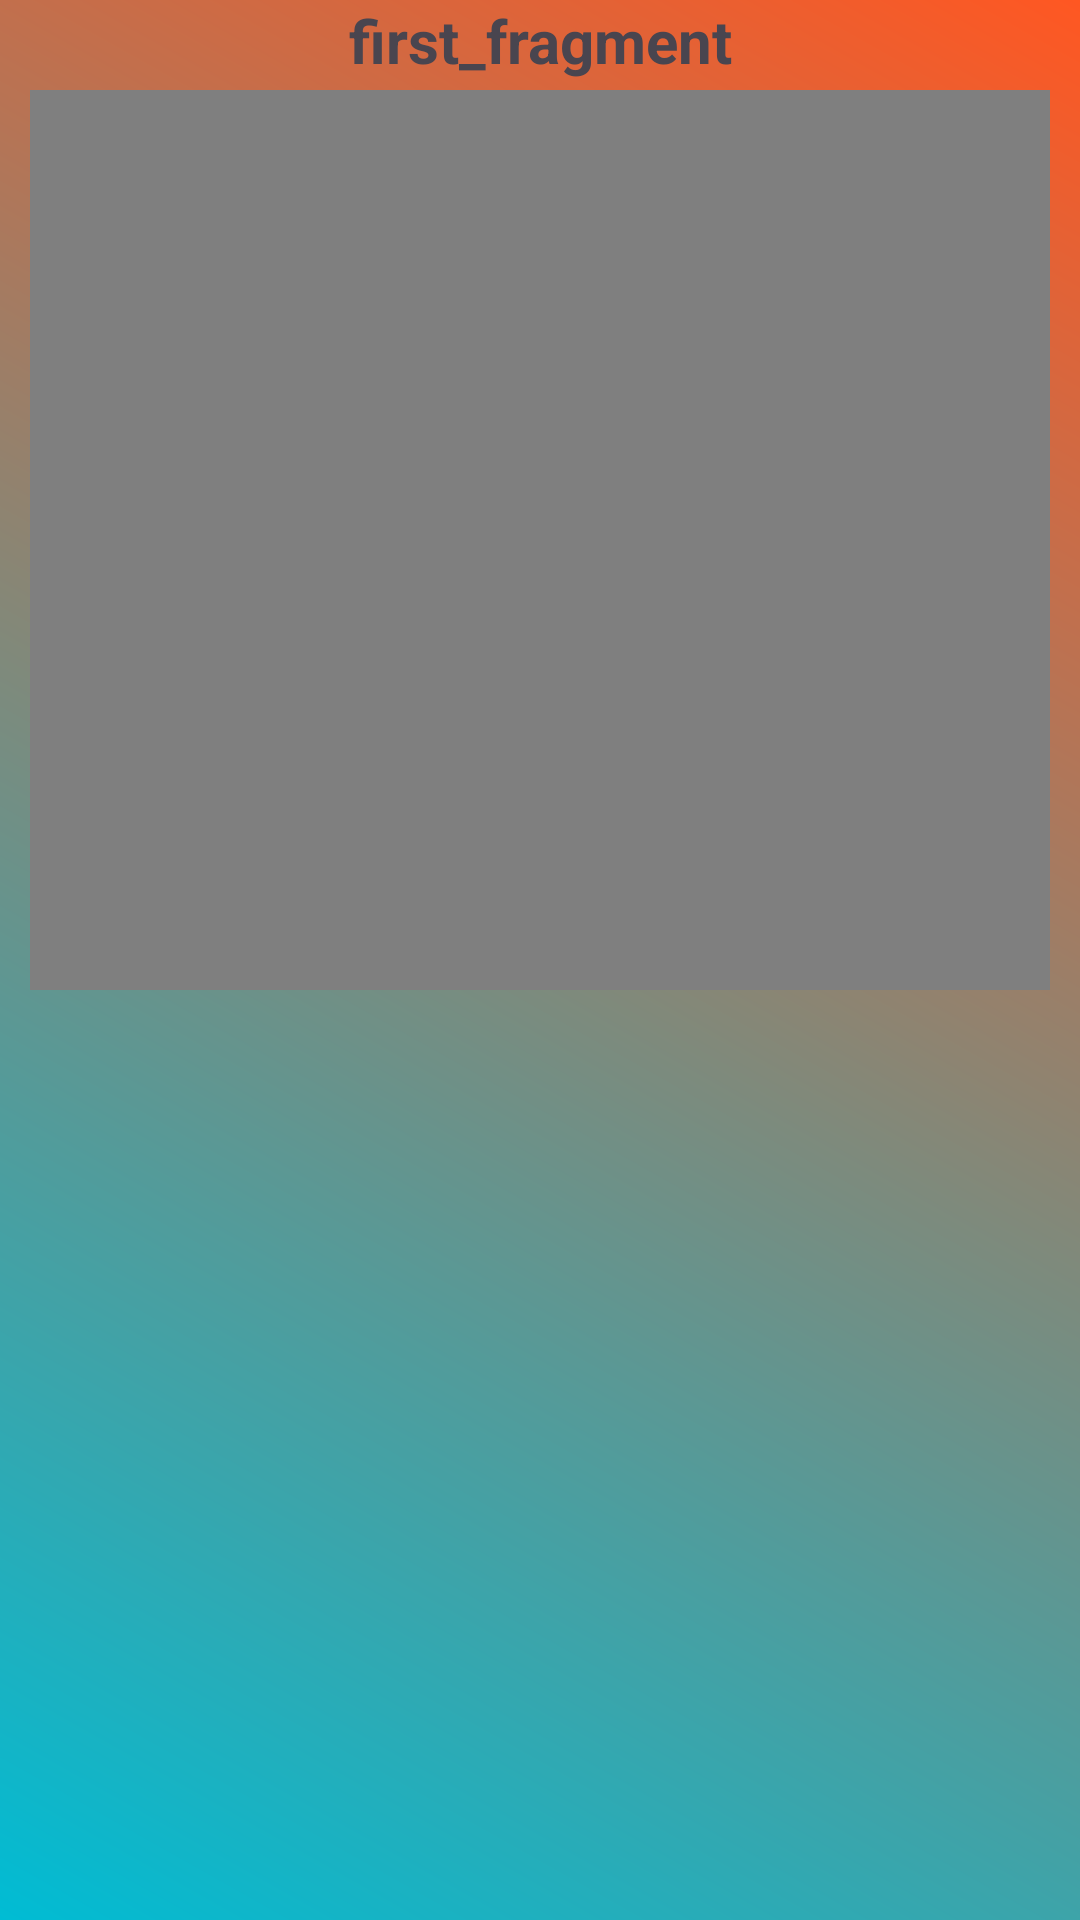

Layout XML and referenced resources for this Android screen:
<!-- AndroidManifest.xml: application theme Theme.Videoview_in_frag -->
<!-- res/layout/fragment_first_.xml -->
<?xml version="1.0" encoding="utf-8"?>
<FrameLayout xmlns:android="http://schemas.android.com/apk/res/android"
    xmlns:tools="http://schemas.android.com/tools"
    android:layout_width="match_parent"
    android:layout_height="match_parent"
    android:background="@drawable/shape"
    tools:context=".first_Fragment">

    
    <TextView
        android:layout_width="match_parent"
        android:layout_height="match_parent"
        android:text="first_fragment"
        android:textSize="20sp"
        android:textStyle="bold"
        android:textAlignment="center"/>
    <VideoView
        android:id="@+id/video"
        android:layout_width="match_parent"
        android:layout_height="300dp"
        android:layout_marginTop="30dp"
        android:layout_marginHorizontal="10dp"/>


</FrameLayout>
<!-- resources referenced by this layout -->
<resources>
  <!-- drawable shape (drawable) -->
  <?xml version="1.0" encoding="utf-8"?>
  <shape xmlns:android="http://schemas.android.com/apk/res/android">
  <gradient
      android:startColor="#00BCD4"
      android:endColor="#FF5722"
      android:angle="45"/>
  </shape>
  <style name="Theme.Videoview_in_frag" parent="Base.Theme.Videoview_in_frag" />
  <style name="Base.Theme.Videoview_in_frag" parent="Theme.Material3.DayNight.NoActionBar">
          
          
      </style>
</resources>
